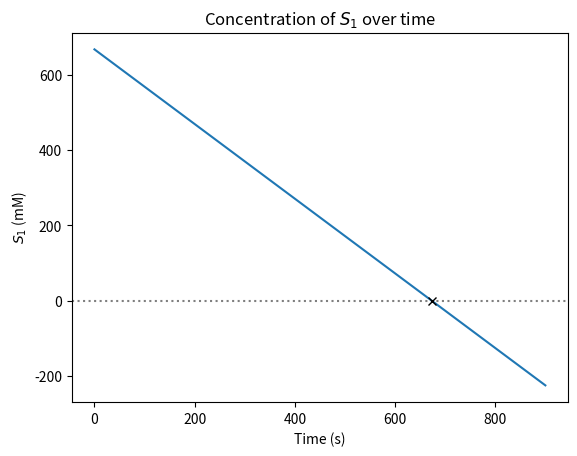

This figure's Python source:
import numpy as np
import matplotlib.pyplot as plt

from scipy.integrate import solve_ivp

Vmax, Km1 = 1.0000, 0.1000 # use values for [S2] = 10000.0 since S2 is in excess
S2 = 10.0
Km2 = 0.1000
S1_MW = 150 # g/mol
S1_initial = 100 # g/L
S1_safe = 0 # g/L

S1_initial_mM = S1_initial / S1_MW * 1000
S1_safe_mM = S1_safe / S1_MW * 1000

def safe_limit(t, S, *args):
    return S[0] - S1_safe_mM

safe_limit.terminal = False
safe_limit.direction = -1

def zero(t, S, *args):
    return S[0]

zero.terminal = True
zero.direction = -1

def reaction_ODE(t, S, Vmax, Km):
    """
    dS/dt = v = -(Vmax * S*S2) / (Km1*S2 + Km2*S+S*S2)
    """

    return -(Vmax * S*S2) / (Km1*S2 + Km2*S+S*S2)


t_span = (0, 900)
t_eval = np.linspace(t_span[0], t_span[1], t_span[1]*100)

sol = solve_ivp(
    reaction_ODE,
    t_span,
    [S1_initial_mM],
    args=(Vmax, Km1),
    events=[safe_limit],
    t_eval=t_eval,
)


print(f"It took {sol.t_events[0][0]:.2f} seconds ({sol.t_events[0][0]/60:.1f} minutes) to reach a concentration below {S1_safe} g/L.")
plt.title(r"Concentration of $S_1$ over time")
plt.plot(sol.t, sol.y[0])
plt.ylabel(r"$S_1$ (mM)")
plt.xlabel("Time (s)")
# plt.yscale("log")
plt.axhline(y=S1_safe_mM, linestyle="dotted", alpha=0.5, color="k")
plt.plot(sol.t_events[0], sol.y_events[0][0], "x", color="k")
plt.savefig("Concentration.jpg")
plt.show()
plt.clf()
